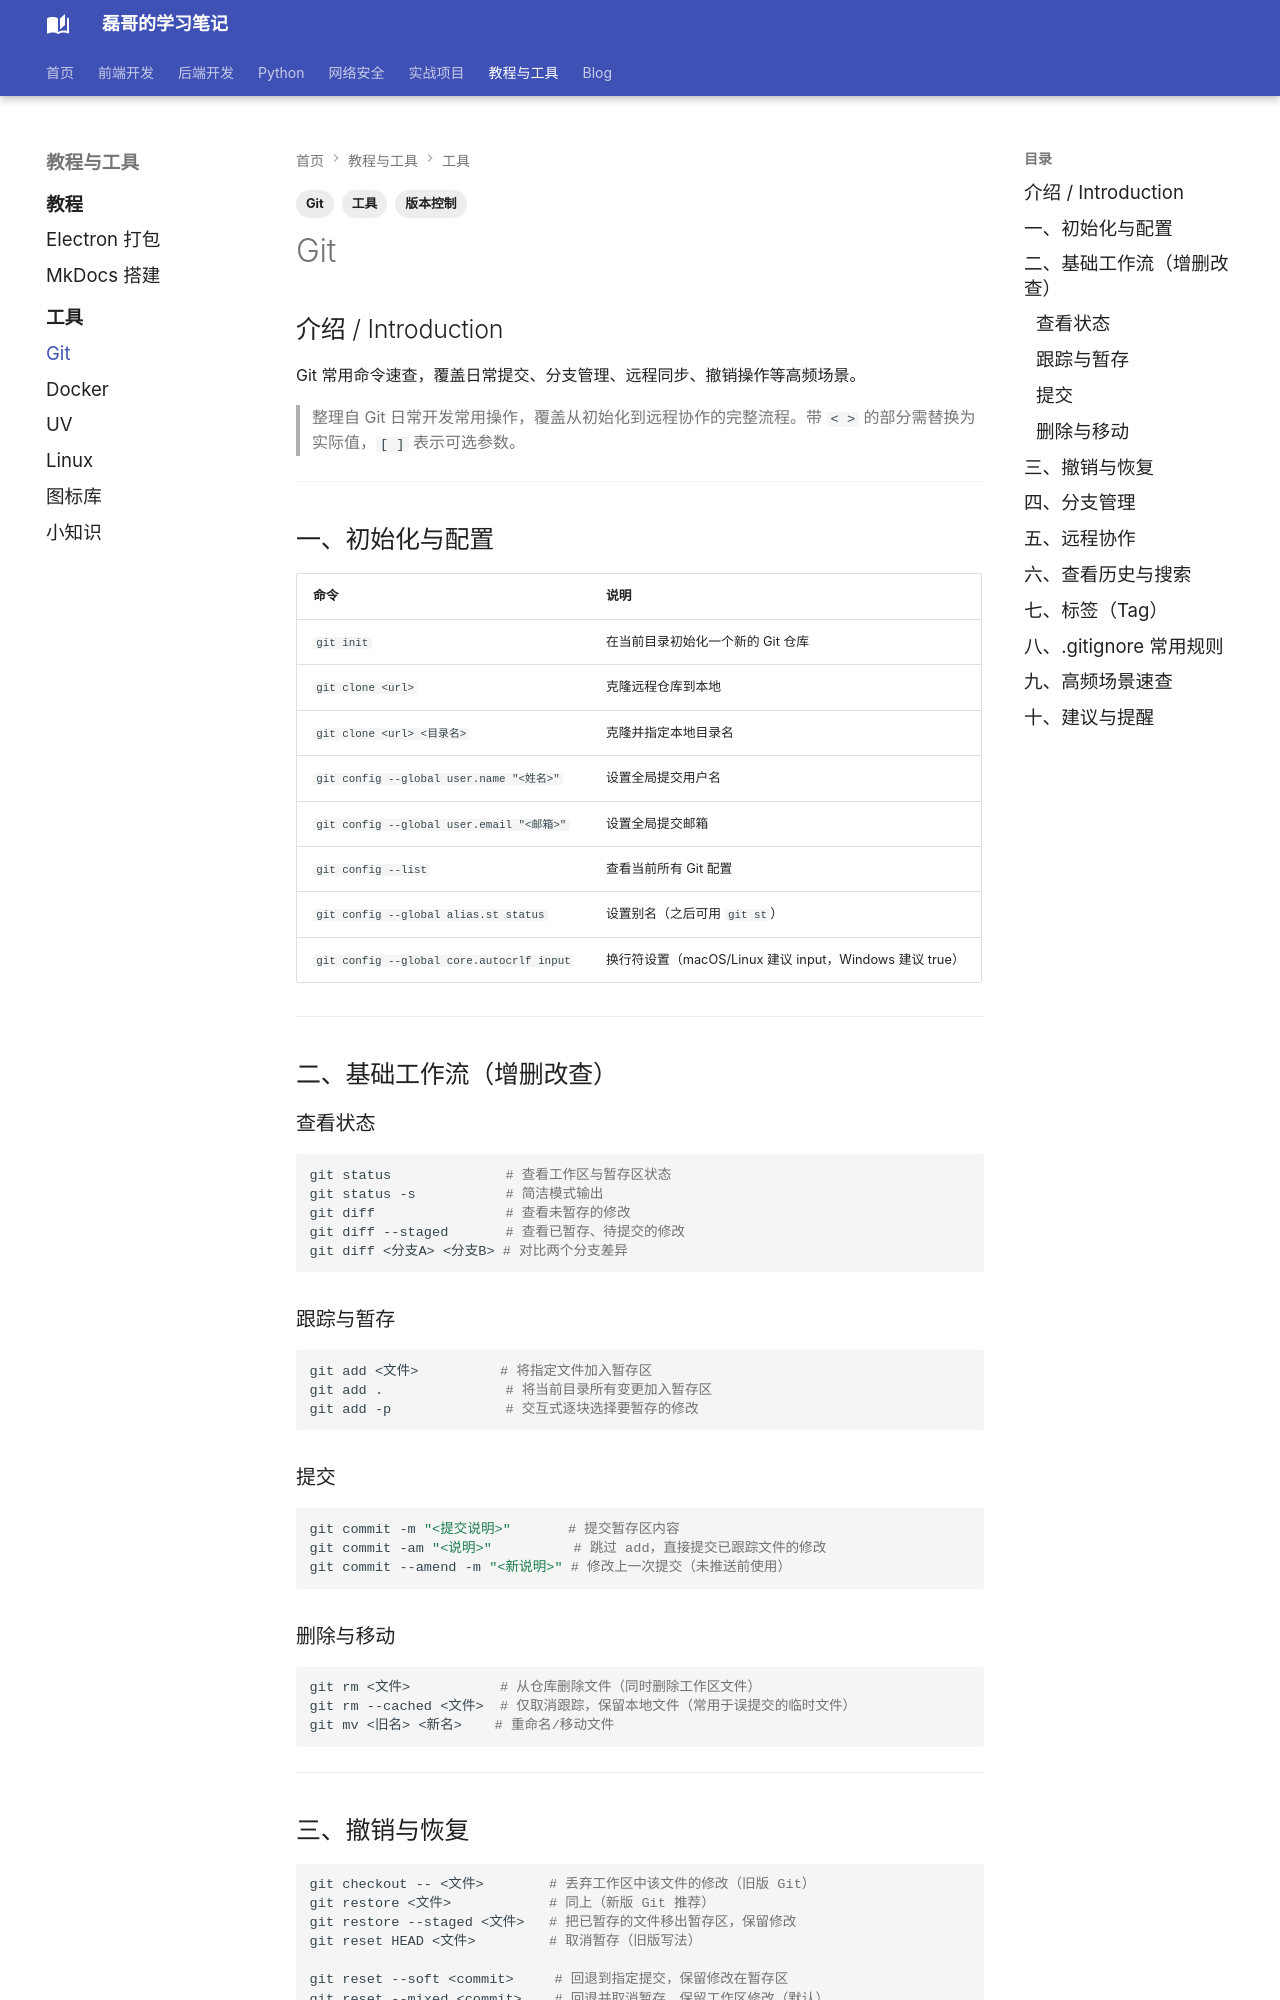

repository: Evan810/mkdoc · page: tools/git/index.html · generator: mkdocs

---
title: Git 速查
tags:
  - 工具
  - Git
  - 版本控制
---

## 介绍 / Introduction

Git 常用命令速查，覆盖日常提交、分支管理、远程同步、撤销操作等高频场景。

> 整理自 Git 日常开发常用操作，覆盖从初始化到远程协作的完整流程。带 `< >` 的部分需替换为实际值，`[ ]` 表示可选参数。

---

## 一、初始化与配置

| 命令 | 说明 |
|---|---|
| `git init` | 在当前目录初始化一个新的 Git 仓库 |
| `git clone <url>` | 克隆远程仓库到本地 |
| `git clone <url> <目录名>` | 克隆并指定本地目录名 |
| `git config --global user.name "<姓名>"` | 设置全局提交用户名 |
| `git config --global user.email "<邮箱>"` | 设置全局提交邮箱 |
| `git config --list` | 查看当前所有 Git 配置 |
| `git config --global alias.st status` | 设置别名（之后可用 `git st`） |
| `git config --global core.autocrlf input` | 换行符设置（macOS/Linux 建议 input，Windows 建议 true） |

---

## 二、基础工作流（增删改查）

### 查看状态

```bash
git status              # 查看工作区与暂存区状态
git status -s           # 简洁模式输出
git diff                # 查看未暂存的修改
git diff --staged       # 查看已暂存、待提交的修改
git diff <分支A> <分支B> # 对比两个分支差异
```

### 跟踪与暂存

```bash
git add <文件>          # 将指定文件加入暂存区
git add .               # 将当前目录所有变更加入暂存区
git add -p              # 交互式逐块选择要暂存的修改
```

### 提交

```bash
git commit -m "<提交说明>"       # 提交暂存区内容
git commit -am "<说明>"          # 跳过 add，直接提交已跟踪文件的修改
git commit --amend -m "<新说明>" # 修改上一次提交（未推送前使用）
```

### 删除与移动

```bash
git rm <文件>           # 从仓库删除文件（同时删除工作区文件）
git rm --cached <文件>  # 仅取消跟踪，保留本地文件（常用于误提交的临时文件）
git mv <旧名> <新名>    # 重命名/移动文件
```

---

## 三、撤销与恢复

```bash
git checkout -- <文件>        # 丢弃工作区中该文件的修改（旧版 Git）
git restore <文件>            # 同上（新版 Git 推荐）
git restore --staged <文件>   # 把已暂存的文件移出暂存区，保留修改
git reset HEAD <文件>         # 取消暂存（旧版写法）

git reset --soft <commit>     # 回退到指定提交，保留修改在暂存区
git reset --mixed <commit>    # 回退并取消暂存，保留工作区修改（默认）
git reset --hard <commit>     # 回退并丢弃所有修改（危险，慎用）

git revert <commit>           # 生成一次新提交来抵消指定提交（已推送时推荐）
git clean -fd                 # 清理未被跟踪的文件和目录（危险，先 git clean -nd 预览）
git stash                     # 临时保存当前未提交的修改
git stash pop                 # 恢复最近一次 stash 并删除记录
git stash list                # 查看所有 stash 记录
```

---
